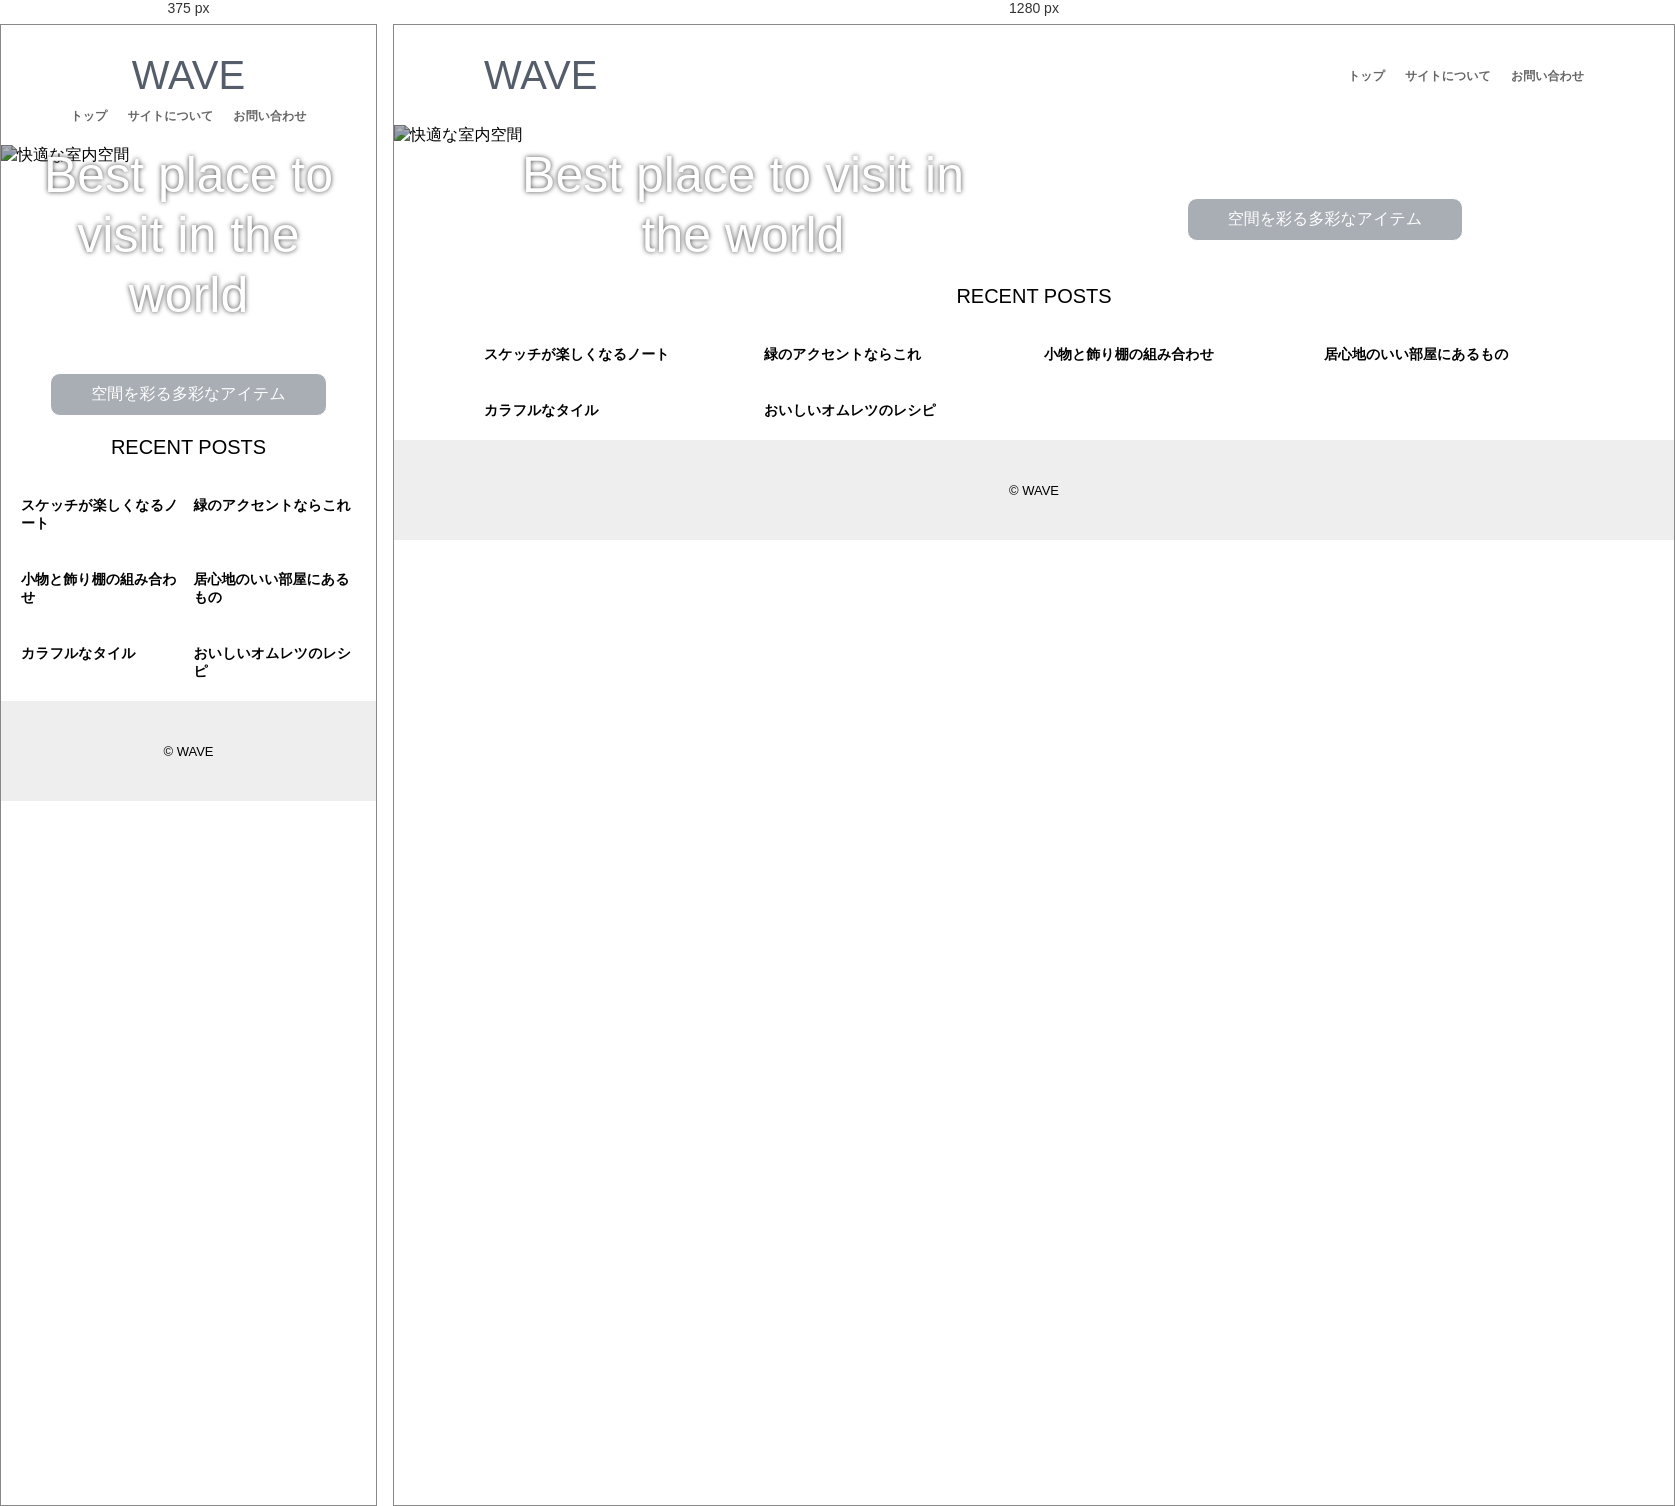
Rendered at 375 px and 1280 px, left to right.

<!-- file: index.html -->
<!DOCTYPE html>
<html lang="ja">
<head>
<meta charset="UTF-8">
<title>WAVE</title>

<meta name="viewport" content="width=device-width">

<link href="https://fonts.googleapis.com/css?family=Raleway" rel="stylesheet">

<link rel="stylesheet" href="style.css">
</head>
<body>


<header>WAVE</header>

<nav>
<ul>
<li><a href="index.html">トップ</a></li>
<li><a href="about.html">サイトについて</a></li>
<li><a href="contact.html">お問い合わせ</a></li>
</ul>
</nav>



<figure class="hero">
<img src="img/room.jpg" alt="快適な室内空間">
</figure>


<h1>Best place to visit in the world</h1>

<p>
<img src="img/circle.svg" alt=""><br>
<a href="#">空間を彩る多彩なアイテム</a>
</p>


<section>

<h2>RECENT POSTS</h2>

<article>
<a href="post01.html">
	<figure><img src="img/note.jpg" alt=""></figure>
	<h3>スケッチが楽しくなるノート</h3>
</a>
</article>

<article>
<a href="post02.html">
	<figure><img src="img/plant.jpg" alt=""></figure>
	<h3>緑のアクセントならこれ</h3>
</a>
</article>

<article>
<a href="post03.html">
	<figure><img src="img/items.jpg" alt=""></figure>
	<h3>小物と飾り棚の組み合わせ</h3>
</a>
</article>

<article>
<a href="post04.html">
	<figure><img src="img/chair.jpg" alt=""></figure>
	<h3>居心地のいい部屋にあるもの</h3>
</a>
</article>

<article>
<a href="post05.html">
	<figure><img src="img/tile.jpg" alt=""></figure>
	<h3>カラフルなタイル</h3>
</a>
</article>

<article>
<a href="post06.html">
	<figure><img src="img/recipe.jpg" alt=""></figure>
	<h3>おいしいオムレツのレシピ</h3>
</a>
</article>

</section>


<footer>© WAVE</footer>



</body>
</html>


/* @media block from style.css */
@media (min-width: 768px) {

/* PC版：ページ全体の設定 */
body {
	grid-template-columns: 0.2fr repeat(6,1fr) 0.2fr;
	grid-column-gap: 5%;
	column-gap: 5%;
	grid-template-rows:
		[head] 100px
		[title sub] auto
		[recent] auto
		[foot] 100px;
}

/* PC版：ヒーローイメージ */
figure.hero {
	grid-row: title;
	margin-top: -20px;
}

/* PC版：タイトル */
h1 {
	grid-column: 2 / span 3;
	max-width: 460px;
}

/* PC版：サブタイトル */
p {
	grid-column: 5 / span 3;
	align-self: center;
}

p img {
	width: 80%;
	max-width: 460px;
}

/* PC版：ヘッダー */
header {
	justify-self: start;
}

/* PC版：ナビゲーションメニュー */
nav {
	justify-self: end;
	align-self: center;
}

/* PC版：記事一覧 */
section {
	grid-template-columns: repeat(4, 1fr);
	grid-column-gap: 20px;
	column-gap: 20px;
}

}